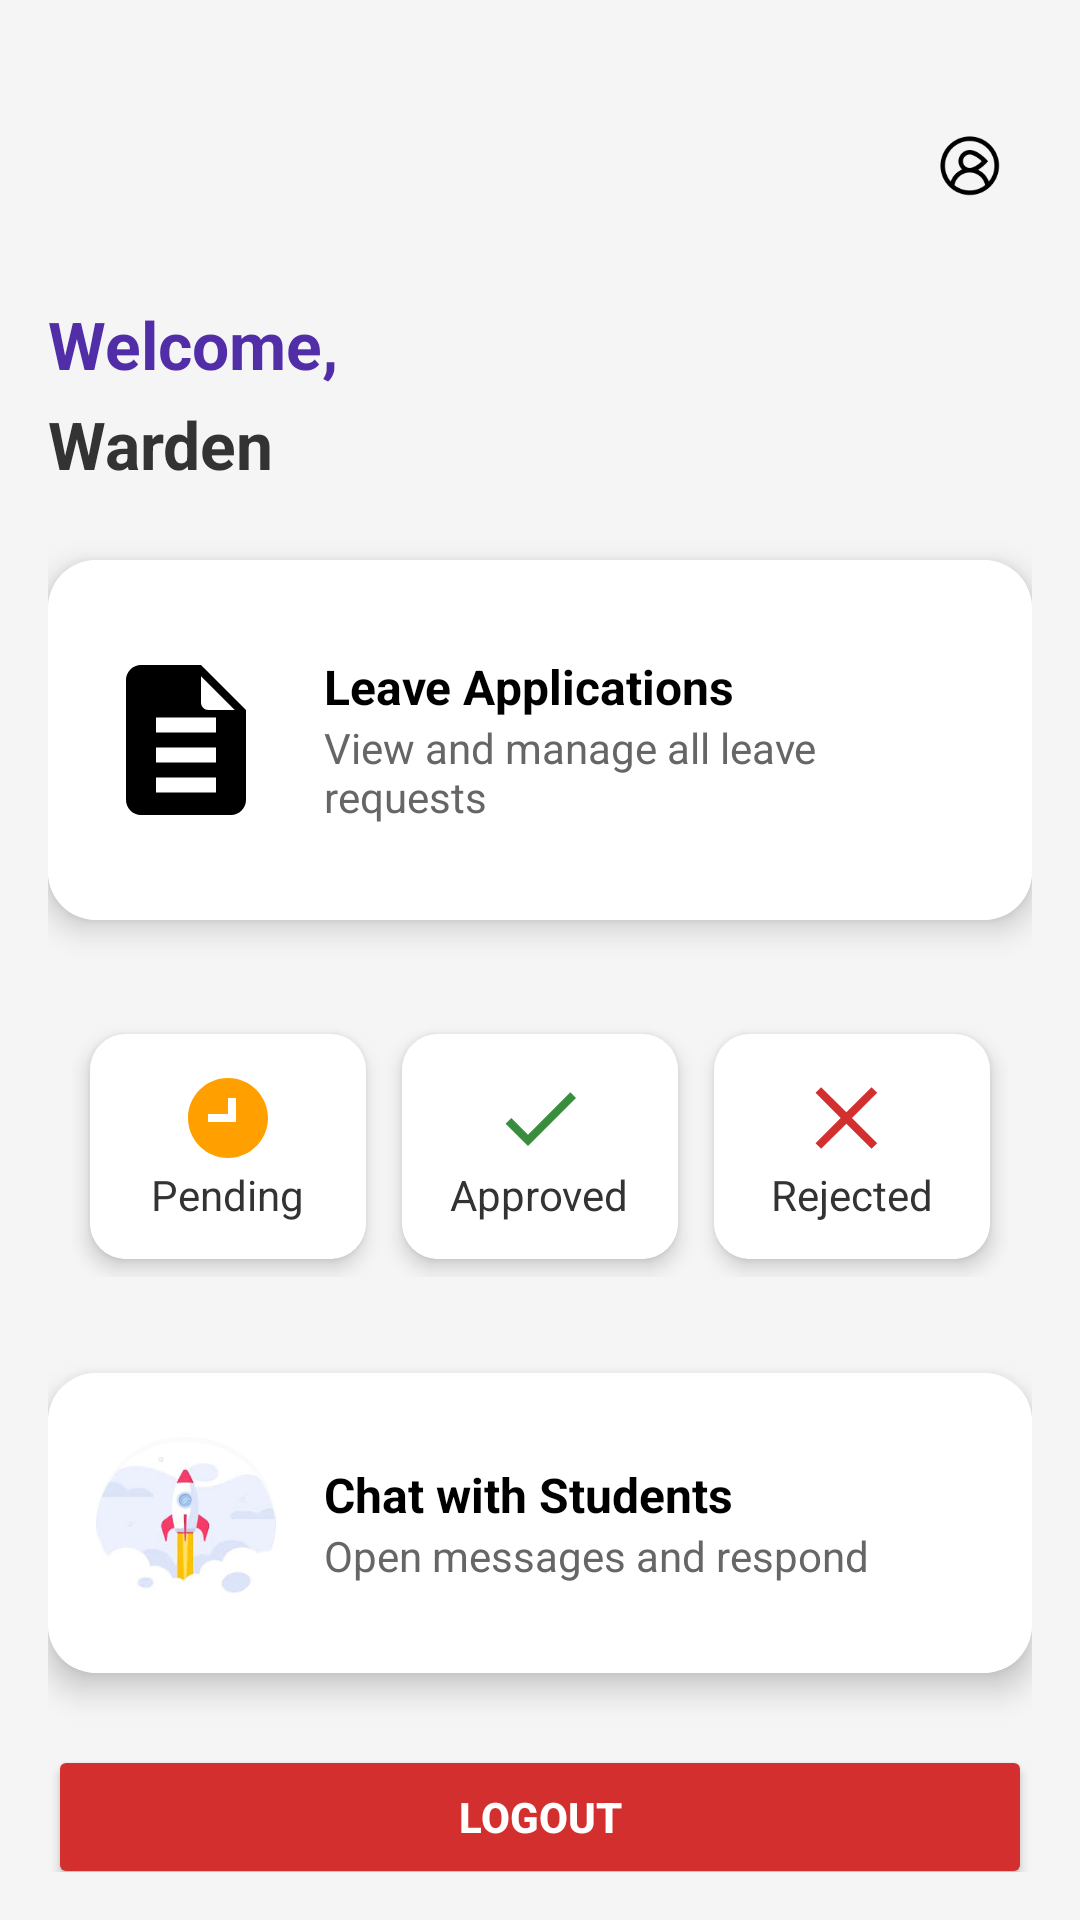

Layout XML and referenced resources for this Android screen:
<!-- AndroidManifest.xml: application theme Theme.HostelLeaveApp -->
<!-- res/layout/fragment_warden_main.xml -->
<?xml version="1.0" encoding="utf-8"?>
<androidx.constraintlayout.widget.ConstraintLayout
    xmlns:android="http://schemas.android.com/apk/res/android"
    xmlns:app="http://schemas.android.com/apk/res-auto"
    android:layout_width="match_parent"
    android:layout_height="match_parent"
    android:padding="16dp"
    android:background="#F5F5F5">

    
    <ImageView
        android:id="@+id/wardenProfile"
        android:layout_width="40dp"
        android:layout_height="40dp"
        android:layout_marginTop="20dp"
        android:src="@drawable/ic_person"
        android:contentDescription="Profile"
        android:padding="8dp"
        app:layout_constraintTop_toTopOf="parent"
        app:layout_constraintEnd_toEndOf="parent" />

    
    <TextView
        android:id="@+id/welcomeLabel"
        android:layout_width="wrap_content"
        android:layout_height="wrap_content"
        android:text="Welcome,"
        android:textSize="22sp"
        android:textStyle="bold"
        android:textColor="#512DA8"
        app:layout_constraintTop_toBottomOf="@id/wardenProfile"
        app:layout_constraintStart_toStartOf="parent"
        android:layout_marginTop="24dp" />

    <TextView
        android:id="@+id/wardenName"
        android:layout_width="wrap_content"
        android:layout_height="wrap_content"
        android:text="Warden"
        android:textSize="22sp"
        android:textStyle="bold"
        android:textColor="#333333"
        app:layout_constraintTop_toBottomOf="@id/welcomeLabel"
        app:layout_constraintStart_toStartOf="parent"
        android:layout_marginTop="4dp" />

    
    <androidx.cardview.widget.CardView
        android:id="@+id/cardViewApplications"
        android:layout_width="0dp"
        android:layout_height="120dp"
        app:cardCornerRadius="16dp"
        app:cardElevation="6dp"
        android:clickable="true"
        android:layout_marginTop="24dp"
        app:layout_constraintTop_toBottomOf="@id/wardenName"
        app:layout_constraintStart_toStartOf="parent"
        app:layout_constraintEnd_toEndOf="parent">

        <LinearLayout
            android:layout_width="match_parent"
            android:layout_height="match_parent"
            android:orientation="horizontal"
            android:background="#FFFFFF"
            android:padding="16dp"
            android:gravity="center_vertical">

            <ImageView
                android:layout_width="60dp"
                android:layout_height="60dp"
                android:src="@drawable/ic_leave"
                android:contentDescription="Leave Icon" />

            <LinearLayout
                android:layout_width="0dp"
                android:layout_height="wrap_content"
                android:layout_weight="1"
                android:orientation="vertical"
                android:layout_marginStart="16dp">

                <TextView
                    android:text="Leave Applications"
                    android:textStyle="bold"
                    android:layout_width="wrap_content"
                    android:layout_height="wrap_content"
                    android:textSize="16sp"
                    android:textColor="#000"/>

                <TextView
                    android:layout_width="wrap_content"
                    android:layout_height="wrap_content"
                    android:text="View and manage all leave requests"
                    android:textSize="14sp"
                    android:textColor="#666" />
            </LinearLayout>
        </LinearLayout>
    </androidx.cardview.widget.CardView>

    
    <LinearLayout
        android:id="@+id/statusSummary"
        android:layout_width="0dp"
        android:layout_height="wrap_content"
        android:layout_marginTop="24dp"
        app:layout_constraintTop_toBottomOf="@id/cardViewApplications"
        app:layout_constraintStart_toStartOf="parent"
        app:layout_constraintEnd_toEndOf="parent"
        android:orientation="horizontal"
        android:weightSum="3"
        android:gravity="center"
        android:padding="8dp">

        
        <androidx.cardview.widget.CardView
            android:id="@+id/pending"
            android:layout_width="0dp"
            android:layout_height="wrap_content"
            android:layout_margin="6dp"
            android:layout_weight="1"
            app:cardCornerRadius="12dp"
            app:cardElevation="4dp"
            android:background="#FFFFFF">

            <LinearLayout
                android:layout_width="match_parent"
                android:layout_height="wrap_content"
                android:orientation="vertical"
                android:gravity="center"
                android:background="@color/white"
                android:padding="12dp">

                <ImageView
                    android:layout_width="32dp"
                    android:layout_height="32dp"
                    android:src="@drawable/ic_pending"
                    app:tint="#FFA000" />

                <TextView
                    android:layout_width="wrap_content"
                    android:layout_height="wrap_content"
                    android:text="Pending"
                    android:textSize="14sp"
                    android:textColor="#333" />
            </LinearLayout>
        </androidx.cardview.widget.CardView>

        
        <androidx.cardview.widget.CardView
            android:id="@+id/accepted"
            android:layout_width="0dp"
            android:layout_height="wrap_content"
            android:layout_margin="6dp"
            android:layout_weight="1"
            app:cardCornerRadius="12dp"
            app:cardElevation="4dp"
            android:background="#FFFFFF">

            <LinearLayout
                android:layout_width="match_parent"
                android:layout_height="wrap_content"
                android:orientation="vertical"
                android:background="@color/white"
                android:gravity="center"
                android:padding="12dp">

                <ImageView
                    android:layout_width="32dp"
                    android:layout_height="32dp"
                    android:src="@drawable/ic_approved"
                    app:tint="#388E3C" />

                <TextView
                    android:layout_width="wrap_content"
                    android:layout_height="wrap_content"
                    android:text="Approved"
                    android:textSize="14sp"
                    android:textColor="#333" />
            </LinearLayout>
        </androidx.cardview.widget.CardView>

        
        <androidx.cardview.widget.CardView
            android:id="@+id/rejected"
            android:layout_width="0dp"
            android:layout_height="wrap_content"
            android:layout_margin="6dp"
            android:layout_weight="1"
            app:cardCornerRadius="12dp"
            app:cardElevation="4dp"
            android:background="#FFFFFF">

            <LinearLayout
                android:layout_width="match_parent"
                android:layout_height="wrap_content"
                android:orientation="vertical"
                android:gravity="center"
                android:background="@color/white"
                android:padding="12dp">

                <ImageView
                    android:layout_width="32dp"
                    android:layout_height="32dp"
                    android:src="@drawable/ic_rejected"
                    app:tint="#D32F2F" />

                <TextView
                    android:layout_width="wrap_content"
                    android:layout_height="wrap_content"
                    android:text="Rejected"
                    android:textSize="14sp"
                    android:textColor="#333" />
            </LinearLayout>
        </androidx.cardview.widget.CardView>
    </LinearLayout>

    <androidx.cardview.widget.CardView
        android:id="@+id/cardViewChat"
        android:layout_width="0dp"
        android:layout_height="100dp"
        android:layout_marginTop="24dp"
        android:clickable="true"
        android:focusable="true"
        android:foreground="?attr/selectableItemBackground"
        app:cardCornerRadius="16dp"
        app:cardElevation="6dp"
        app:layout_constraintTop_toBottomOf="@id/statusSummary"
        app:layout_constraintStart_toStartOf="parent"
        app:layout_constraintEnd_toEndOf="parent">

        <LinearLayout
            android:layout_width="match_parent"
            android:layout_height="match_parent"
            android:orientation="horizontal"
            android:background="#FFFFFF"
            android:padding="16dp"
            android:gravity="center_vertical">

            <ImageView
                android:layout_width="60dp"
                android:layout_height="60dp"
                android:src="@drawable/img"
                android:contentDescription="Chat Icon" />

            <LinearLayout
                android:layout_width="0dp"
                android:layout_height="wrap_content"
                android:layout_weight="1"
                android:orientation="vertical"
                android:layout_marginStart="16dp">

                <TextView
                    android:id="@+id/chat1"
                    android:text="Chat with Students"
                    android:textStyle="bold"
                    android:layout_width="wrap_content"
                    android:layout_height="wrap_content"
                    android:textSize="16sp"
                    android:textColor="#000"/>

                <TextView
                    android:id="@+id/chat2"
                    android:layout_width="wrap_content"
                    android:layout_height="wrap_content"
                    android:text="Open messages and respond"
                    android:textSize="14sp"
                    android:textColor="#666" />
            </LinearLayout>
        </LinearLayout>
    </androidx.cardview.widget.CardView>

    <Button
        android:id="@+id/btnLogout"
        android:layout_width="0dp"
        android:layout_height="48dp"
        android:text="Logout"
        android:textStyle="bold"
        android:backgroundTint="#D32F2F"
        android:textColor="#FFFFFF"
        android:layout_marginTop="24dp"
        app:layout_constraintTop_toBottomOf="@id/cardViewChat"
        app:layout_constraintStart_toStartOf="parent"
        app:layout_constraintEnd_toEndOf="parent" />

</androidx.constraintlayout.widget.ConstraintLayout>
<!-- resources referenced by this layout -->
<resources>
  <color name="white">#FFFFFFFF</color>
  <!-- drawable ic_approved (drawable) -->
  <vector xmlns:android="http://schemas.android.com/apk/res/android"
      android:width="24dp"
      android:height="24dp"
      android:viewportWidth="24"
      android:viewportHeight="24">
      <path
          android:fillColor="#388E3C"
          android:pathData="M9,16.17L4.83,12l-1.42,1.41L9,19 21,7l-1.41,-1.41L9,16.17z" />
  </vector>
  <!-- drawable ic_leave (drawable) -->
  <vector xmlns:android="http://schemas.android.com/apk/res/android"
      android:width="24dp"
      android:height="24dp"
      android:viewportWidth="24"
      android:viewportHeight="24">
      <path
          android:fillColor="#000000"
          android:pathData="M14,2H6c-1.1,0 -2,0.9 -2,2v16c0,1.1 0.9,2 2,2h12c1.1,0 2,-0.9 2,-2V8l-6,-6zM14,9V3.5L18.5,8H15c-0.55,0 -1,-0.45 -1,-1zM8,13h8v2H8v-2zm0,4h8v2H8v-2zm0,-8h8v2H8V9z" />
  </vector>
  <!-- drawable ic_pending (drawable) -->
  <vector xmlns:android="http://schemas.android.com/apk/res/android"
      android:width="24dp"
      android:height="24dp"
      android:viewportWidth="24"
      android:viewportHeight="24">
      <path
          android:fillColor="#FFA000"
          android:pathData="M12,2C6.48,2 2,6.48 2,12s4.48,10 10,10 10,-4.48 10,-10S17.52,2 12,2zM13,13H7v-2h5V7h2v6z" />
  </vector>
  <!-- drawable ic_person: png bitmap (drawable, 2828 bytes) -->
  <!-- drawable ic_rejected (drawable) -->
  <vector xmlns:android="http://schemas.android.com/apk/res/android"
      android:width="24dp"
      android:height="24dp"
      android:viewportWidth="24"
      android:viewportHeight="24">
      <path
          android:fillColor="#D32F2F"
          android:pathData="M18.3,5.71L12,12l6.3,6.29-1.41,1.42L10.59,13.41 4.29,19.71 2.88,18.3 9.17,12 2.88,5.71 4.29,4.29 10.59,10.59 16.88,4.29z" />
  </vector>
  <!-- drawable img: png bitmap (drawable, 93127 bytes) -->
  <style name="Theme.HostelLeaveApp" parent="Base.Theme.HostelLeaveApp" />
  <style name="Base.Theme.HostelLeaveApp" parent="Theme.Material3.DayNight.NoActionBar">
          
          
      </style>
</resources>
